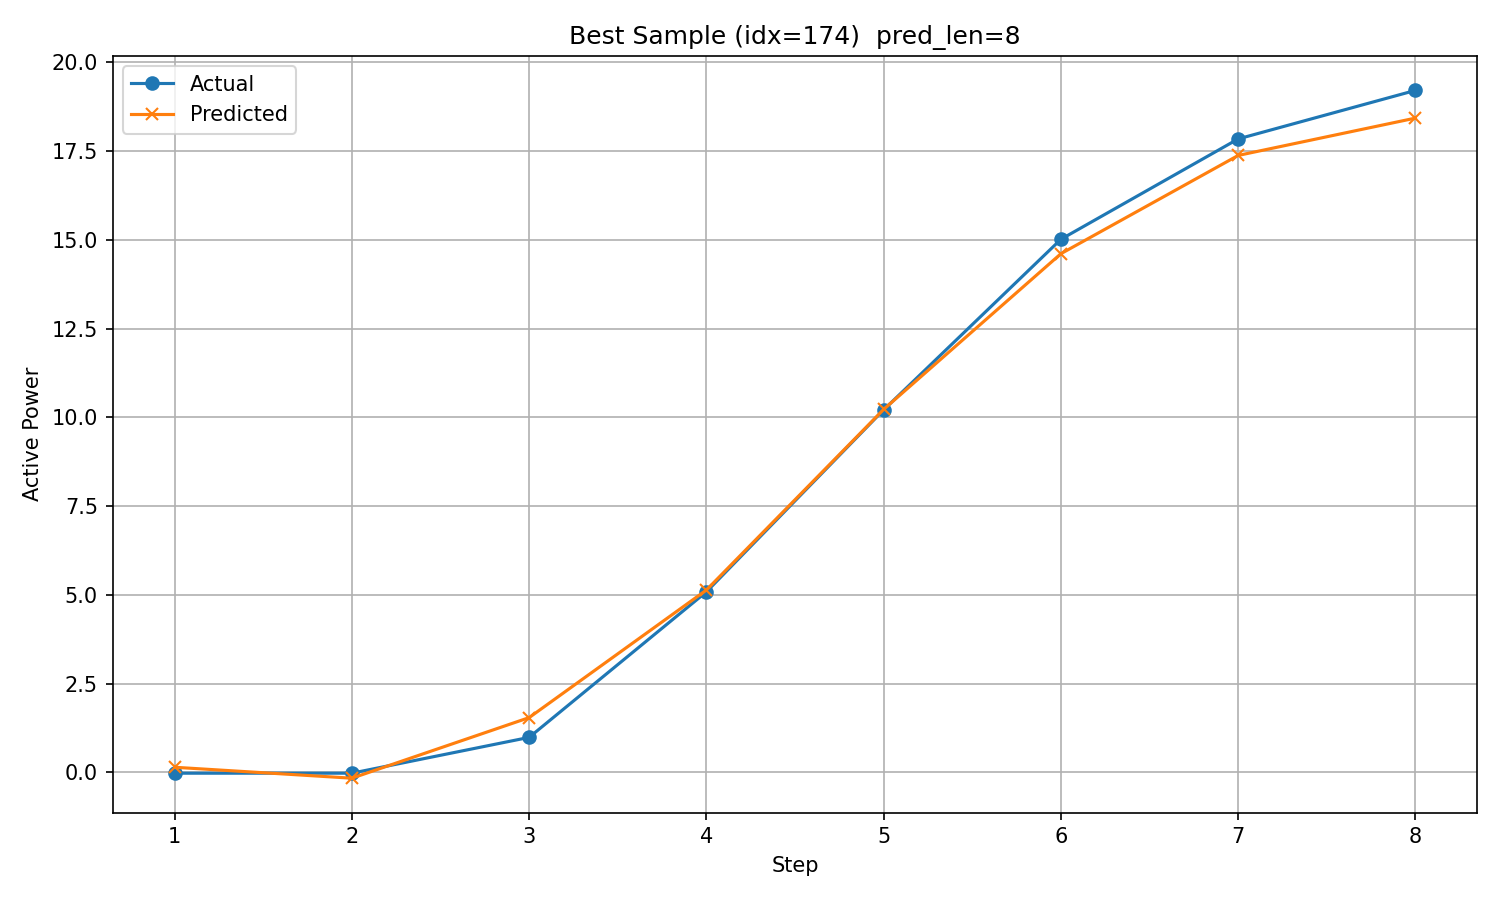

Values plotted in this chart, from the file beside it:
timestamp, step, actual, predicted
2017/12/3 4:00, 1, -0.02154, 0.1461
2017/12/3 5:00, 2, -0.0212, -0.1619
2017/12/3 6:00, 3, 0.9877, 1.544
2017/12/3 7:00, 4, 5.087, 5.138
2017/12/3 8:00, 5, 10.21, 10.23
2017/12/3 9:00, 6, 15.02, 14.61
2017/12/3 10:00, 7, 17.85, 17.38
2017/12/3 11:00, 8, 19.21, 18.43
